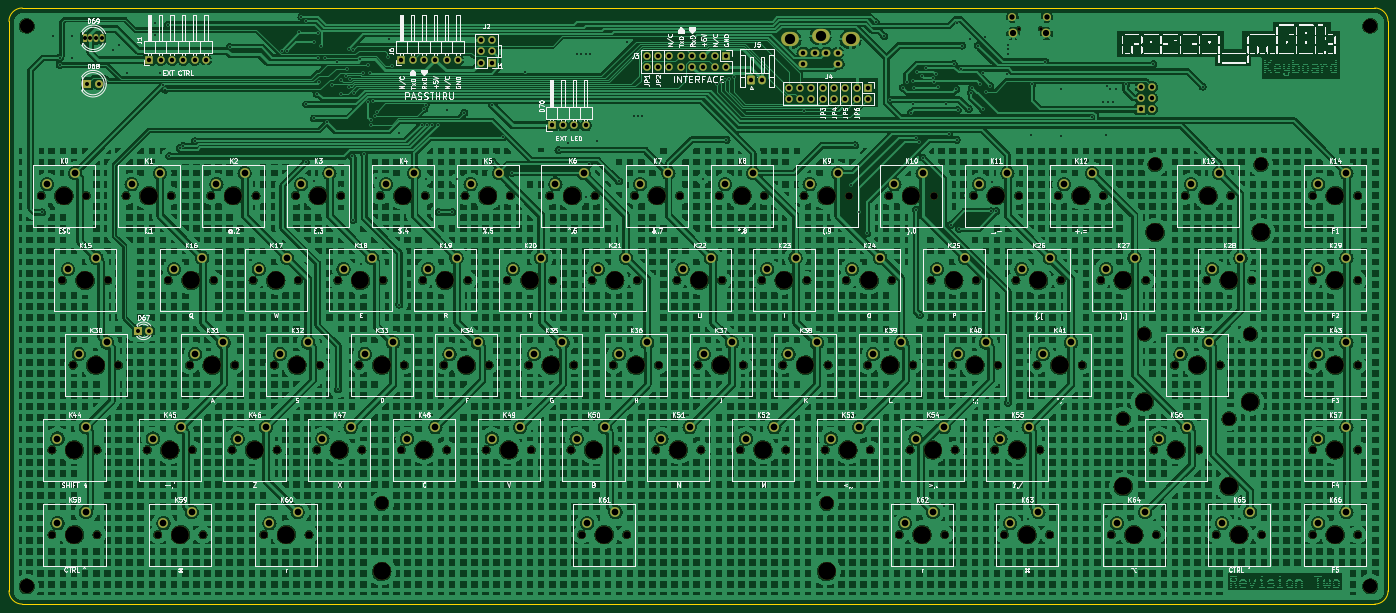
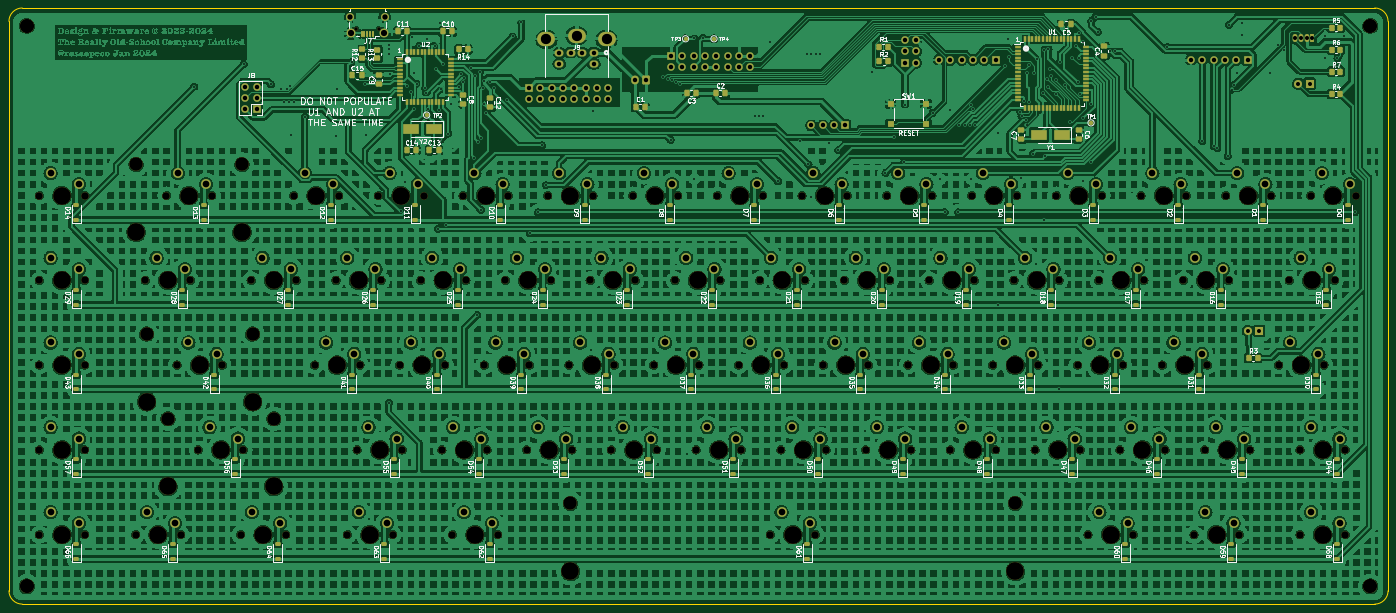
Circuit board: 11 layer files. Board 310.0 x 134.0 mm.
- bottom_copper: rosco_m68k_keyboard-2-CuBottom.gbr (2510229 bytes)
- top_copper: rosco_m68k_keyboard-2-CuTop.gbr (1956902 bytes)
- outline: rosco_m68k_keyboard-2-EdgeCuts.gbr (999 bytes)
- bottom_mask: rosco_m68k_keyboard-2-MaskBottom.gbr (26853 bytes)
- top_mask: rosco_m68k_keyboard-2-MaskTop.gbr (15892 bytes)
- drill: rosco_m68k_keyboard-2-NPTH.drl (4067 bytes)
- drill: rosco_m68k_keyboard-2-PTH.drl (6784 bytes)
- paste: rosco_m68k_keyboard-2-PasteBottom.gbr (11756 bytes)
- paste: rosco_m68k_keyboard-2-PasteTop.gbr (461 bytes)
- bottom_silk: rosco_m68k_keyboard-2-SilkBottom.gbr (224624 bytes)
- top_silk: rosco_m68k_keyboard-2-SilkTop.gbr (504375 bytes)

=== bottom_copper: rosco_m68k_keyboard-2-CuBottom.gbr (2510229 bytes, source omitted) ===
=== top_copper: rosco_m68k_keyboard-2-CuTop.gbr (1956902 bytes, source omitted) ===
=== outline: rosco_m68k_keyboard-2-EdgeCuts.gbr ===
%TF.GenerationSoftware,KiCad,Pcbnew,7.0.9*%
%TF.CreationDate,2024-01-23T21:35:22+00:00*%
%TF.ProjectId,rosco_m68k_keyboard-2,726f7363-6f5f-46d3-9638-6b5f6b657962,2*%
%TF.SameCoordinates,Original*%
%TF.FileFunction,Profile,NP*%
%FSLAX46Y46*%
G04 Gerber Fmt 4.6, Leading zero omitted, Abs format (unit mm)*
G04 Created by KiCad (PCBNEW 7.0.9) date 2024-01-23 21:35:22*
%MOMM*%
%LPD*%
G01*
G04 APERTURE LIST*
%TA.AperFunction,Profile*%
%ADD10C,0.050000*%
%TD*%
G04 APERTURE END LIST*
D10*
X371878720Y-85878680D02*
G75*
G03*
X368878680Y-82878680I-3000020J-20D01*
G01*
X368878680Y-216878680D02*
G75*
G03*
X371878680Y-213878680I20J2999980D01*
G01*
X368878680Y-216878680D02*
X64878680Y-216878680D01*
X61878720Y-213878680D02*
G75*
G03*
X64878680Y-216878680I2999980J-20D01*
G01*
X64878680Y-82878680D02*
G75*
G03*
X61878680Y-85878680I20J-3000020D01*
G01*
X371878680Y-85878680D02*
X371878680Y-213878680D01*
X64878680Y-82878680D02*
X368878680Y-82878680D01*
X61878680Y-213878680D02*
X61878680Y-85878680D01*
M02*

=== bottom_mask: rosco_m68k_keyboard-2-MaskBottom.gbr (26853 bytes, source omitted) ===
=== top_mask: rosco_m68k_keyboard-2-MaskTop.gbr (15892 bytes, source omitted) ===
=== drill: rosco_m68k_keyboard-2-NPTH.drl ===
M48
; DRILL file {KiCad 7.0.9} date Tuesday, January 23, 2024 at 09:35:22 PM
; FORMAT={-:-/ absolute / inch / decimal}
; #@! TF.CreationDate,2024-01-23T21:35:22+00:00
; #@! TF.GenerationSoftware,Kicad,Pcbnew,7.0.9
; #@! TF.FileFunction,NonPlated,1,2,NPTH
FMAT,2
INCH
; #@! TA.AperFunction,NonPlated,NPTH,ComponentDrill
T1C0.0315
; #@! TA.AperFunction,NonPlated,NPTH,ComponentDrill
T2C0.0669
; #@! TA.AperFunction,NonPlated,NPTH,ComponentDrill
T3C0.1201
; #@! TA.AperFunction,NonPlated,NPTH,ComponentDrill
T4C0.1260
; #@! TA.AperFunction,NonPlated,NPTH,ComponentDrill
T5C0.1575
%
G90
G05
T1
X11.3704Y-3.4469
X11.5672Y-3.4469
T2
X2.7221Y-4.923
X2.8158Y-7.173
X2.8158Y-7.923
X2.9096Y-5.673
X3.0033Y-6.423
X3.1221Y-4.923
X3.2158Y-7.173
X3.2158Y-7.923
X3.3096Y-5.673
X3.4033Y-6.423
X3.4721Y-4.923
X3.6596Y-7.173
X3.7533Y-7.923
X3.8471Y-5.673
X3.8721Y-4.923
X4.0346Y-6.423
X4.0596Y-7.173
X4.1533Y-7.923
X4.2221Y-4.923
X4.2471Y-5.673
X4.4096Y-7.173
X4.4346Y-6.423
X4.5971Y-5.673
X4.6221Y-4.923
X4.6908Y-7.923
X4.7846Y-6.423
X4.8096Y-7.173
X4.9721Y-4.923
X4.9971Y-5.673
X5.0908Y-7.923
X5.1596Y-7.173
X5.1846Y-6.423
X5.3471Y-5.673
X5.3721Y-4.923
X5.5346Y-6.423
X5.5596Y-7.173
X5.7221Y-4.923
X5.7471Y-5.673
X5.9096Y-7.173
X5.9346Y-6.423
X6.0971Y-5.673
X6.1221Y-4.923
X6.2846Y-6.423
X6.3096Y-7.173
X6.4721Y-4.923
X6.4971Y-5.673
X6.6596Y-7.173
X6.6846Y-6.423
X6.8471Y-5.673
X6.8721Y-4.923
X7.0346Y-6.423
X7.0596Y-7.173
X7.2221Y-4.923
X7.2471Y-5.673
X7.4096Y-7.173
X7.4346Y-6.423
X7.5033Y-7.923
X7.5971Y-5.673
X7.6221Y-4.923
X7.7846Y-6.423
X7.8096Y-7.173
X7.9033Y-7.923
X7.9721Y-4.923
X7.9971Y-5.673
X8.1596Y-7.173
X8.1846Y-6.423
X8.3471Y-5.673
X8.3721Y-4.923
X8.5346Y-6.423
X8.5596Y-7.173
X8.7221Y-4.923
X8.7471Y-5.673
X8.9096Y-7.173
X8.9346Y-6.423
X9.0971Y-5.673
X9.1221Y-4.923
X9.2846Y-6.423
X9.3096Y-7.173
X9.4721Y-4.923
X9.4971Y-5.673
X9.6596Y-7.173
X9.6846Y-6.423
X9.8471Y-5.673
X9.8721Y-4.923
X10.0346Y-6.423
X10.0596Y-7.173
X10.2221Y-4.923
X10.2471Y-5.673
X10.3158Y-7.923
X10.4096Y-7.173
X10.4346Y-6.423
X10.5971Y-5.673
X10.6221Y-4.923
X10.7158Y-7.923
X10.7846Y-6.423
X10.8096Y-7.173
X10.9721Y-4.923
X10.9971Y-5.673
X11.1596Y-7.173
X11.1846Y-6.423
X11.2458Y-7.923
X11.3471Y-5.673
X11.3721Y-4.923
X11.5346Y-6.423
X11.5596Y-7.173
X11.6458Y-7.923
X11.7221Y-4.923
X11.7471Y-5.673
X11.9346Y-6.423
X12.0971Y-5.673
X12.1221Y-4.923
X12.1908Y-7.923
X12.4971Y-5.673
X12.5658Y-7.173
X12.5908Y-7.923
X12.7533Y-6.423
X12.8471Y-4.923
X12.9658Y-7.173
X13.0346Y-5.673
X13.1208Y-7.923
X13.1533Y-6.423
X13.2471Y-4.923
X13.4346Y-5.673
X13.5208Y-7.923
X13.9721Y-4.923
X13.9721Y-5.673
X13.9721Y-6.423
X13.9721Y-7.173
X13.9721Y-7.923
X14.3721Y-4.923
X14.3721Y-5.673
X14.3721Y-6.423
X14.3721Y-7.173
X14.3721Y-7.923
T3
X5.7348Y-7.6474
X9.6719Y-7.6474
X12.2973Y-6.8974
X12.4848Y-6.1474
X12.5786Y-4.6474
X13.2344Y-6.8974
X13.4219Y-6.1474
X13.5156Y-4.6474
T4
X2.5936Y-3.4204
X2.5936Y-8.3811
X14.4834Y-3.4204
X14.4834Y-8.3811
T5
X2.9221Y-4.923
X3.0158Y-7.173
X3.0158Y-7.923
X3.1096Y-5.673
X3.2033Y-6.423
X3.6721Y-4.923
X3.8596Y-7.173
X3.9533Y-7.923
X4.0471Y-5.673
X4.2346Y-6.423
X4.4221Y-4.923
X4.6096Y-7.173
X4.7971Y-5.673
X4.8908Y-7.923
X4.9846Y-6.423
X5.1721Y-4.923
X5.3596Y-7.173
X5.5471Y-5.673
X5.7346Y-6.423
X5.7348Y-8.2474
X5.9221Y-4.923
X6.1096Y-7.173
X6.2971Y-5.673
X6.4846Y-6.423
X6.6721Y-4.923
X6.8596Y-7.173
X7.0471Y-5.673
X7.2346Y-6.423
X7.4221Y-4.923
X7.6096Y-7.173
X7.7033Y-7.923
X7.7971Y-5.673
X7.9846Y-6.423
X8.1721Y-4.923
X8.3596Y-7.173
X8.5471Y-5.673
X8.7346Y-6.423
X8.9221Y-4.923
X9.1096Y-7.173
X9.2971Y-5.673
X9.4846Y-6.423
X9.6719Y-8.2474
X9.6721Y-4.923
X9.8596Y-7.173
X10.0471Y-5.673
X10.2346Y-6.423
X10.4221Y-4.923
X10.5158Y-7.923
X10.6096Y-7.173
X10.7971Y-5.673
X10.9846Y-6.423
X11.1721Y-4.923
X11.3596Y-7.173
X11.4458Y-7.923
X11.5471Y-5.673
X11.7346Y-6.423
X11.9221Y-4.923
X12.2971Y-5.673
X12.2973Y-7.4974
X12.3908Y-7.923
X12.4848Y-6.7474
X12.5786Y-5.2474
X12.7658Y-7.173
X12.9533Y-6.423
X13.0471Y-4.923
X13.2344Y-7.4974
X13.2346Y-5.673
X13.3208Y-7.923
X13.4219Y-6.7474
X13.5156Y-5.2474
X14.1721Y-4.923
X14.1721Y-5.673
X14.1721Y-6.423
X14.1721Y-7.173
X14.1721Y-7.923
T0
M30

=== drill: rosco_m68k_keyboard-2-PTH.drl (6784 bytes, source omitted) ===
=== paste: rosco_m68k_keyboard-2-PasteBottom.gbr (11756 bytes, source omitted) ===
=== paste: rosco_m68k_keyboard-2-PasteTop.gbr ===
%TF.GenerationSoftware,KiCad,Pcbnew,7.0.9*%
%TF.CreationDate,2024-01-23T21:35:22+00:00*%
%TF.ProjectId,rosco_m68k_keyboard-2,726f7363-6f5f-46d3-9638-6b5f6b657962,2*%
%TF.SameCoordinates,Original*%
%TF.FileFunction,Paste,Top*%
%TF.FilePolarity,Positive*%
%FSLAX46Y46*%
G04 Gerber Fmt 4.6, Leading zero omitted, Abs format (unit mm)*
G04 Created by KiCad (PCBNEW 7.0.9) date 2024-01-23 21:35:22*
%MOMM*%
%LPD*%
G01*
G04 APERTURE LIST*
G04 APERTURE END LIST*
M02*

=== bottom_silk: rosco_m68k_keyboard-2-SilkBottom.gbr (224624 bytes, source omitted) ===
=== top_silk: rosco_m68k_keyboard-2-SilkTop.gbr (504375 bytes, source omitted) ===
